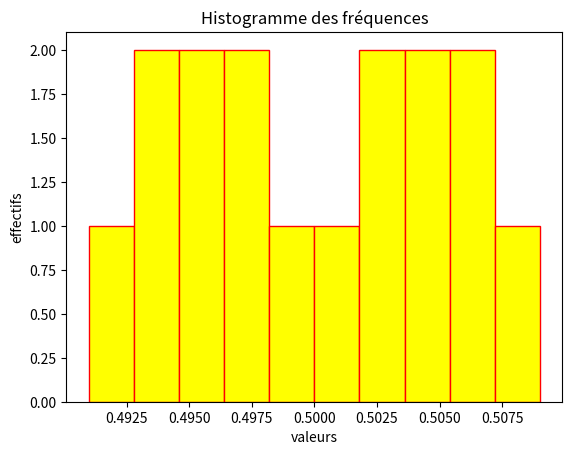

Reproduce this figure in Python.
import numpy as np
import matplotlib.pyplot as plt
import math as m

## problème 1

poids_kg = [0.499, 0.509, 0.501, 0.494, 0.498, 0.497, 0.504, 0.506, 0.502, 0.496, 0.495, 0.493, 0.507, 0.505, 0.503, 0.491]
poids_g = [85.06, 91.44, 87.93, 89.02, 87.28, 82.34, 86.23, 84.16, 88.56, 90.45, 84.91, 89.90, 85.52, 86.75, 88.54, 87.90]

def moyenne_empirique(liste):
    """ fonction qui calcule de manière empirique
        la moyenne d'un set de valeur """
    return sum(liste)/len(liste)

def variance_empirique(liste):
    """ fonction qui calcule de manière empirique
        la variance d'un set de valeur """
    variance = 0
    x_bar = moyenne_empirique(liste)

    for i in range(len(liste)-1):
        variance += (liste[i] - x_bar)**2

    return variance

plt.hist(poids_kg, color = 'yellow', edgecolor = 'red')
plt.xlabel('valeurs')
plt.ylabel('effectifs')
plt.title('Histogramme des fréquences')
plt.show()

# détermination de l'intervalle de confiance à 95% et 99%
# Etant donné que la variance est inconnue,
# on va procédé à un centrage et réduction de celle-ci,
# (en jouant sur la varaible aléatoire de la loi)
# ce qui donnera sqrt(n)*(moyenne_empirique - moyenne)/ecart_type_empirique

def intervalle_confiance(alpha, liste):
    """ calcul d'un intervalle de confiance de 95%
        ou 99% (aplha = 0.01 ou 0.05) """
    moyenne = moyenne_empirique(liste)
    ecart_type = m.sqrt(variance_empirique(liste))
    t = 0
    if alpha == 0.05:
        t = 1.746
    elif alpha == 0.01:
        t = 2.583

    intervalle_gauche = moyenne - t*ecart_type/(m.sqrt(len(liste)))
    intervalle_droit = moyenne + t*ecart_type/(m.sqrt(len(liste)))
    return [intervalle_gauche, intervalle_droit]

interval1 = intervalle_confiance(0.05, poids_kg)
interval2 = intervalle_confiance(0.05, poids_g)
interval3 = intervalle_confiance(0.01, poids_kg)
interval4 = intervalle_confiance(0.01, poids_g)

print("intervalle à 95% : ", interval1)
print("intervalle à 95% : ", interval2)
print("intervalle à 98% : ", interval3)
print("intervalle à 98% : ", interval4)

